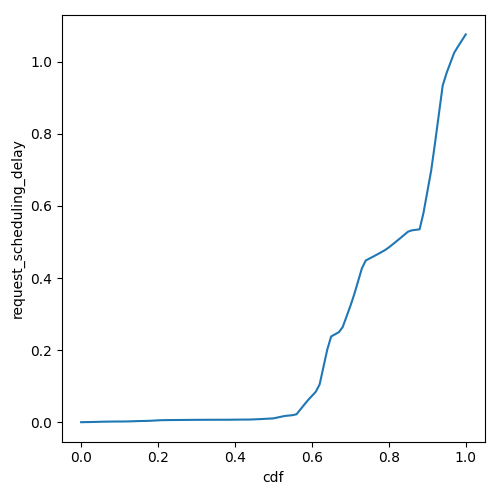

The data file committed next to this chart (first rows):
cdf, request_scheduling_delay
0.0, 0.0
0.01, 0.0001979
0.02, 0.0003959
0.03, 0.0005988
0.04, 0.0008811
0.05, 0.001163
0.06, 0.00143
0.07, 0.001581
0.08, 0.001733
0.09, 0.001864
0.1, 0.001905
0.11, 0.001947
0.12, 0.002067
0.13, 0.002447
0.14, 0.002826
0.15, 0.003154
0.16, 0.003357
0.17, 0.00356
0.18, 0.003914
0.19, 0.004543
0.2, 0.005173
0.21, 0.005602
0.22, 0.005745
0.23, 0.005887
0.24, 0.006007
0.25, 0.006101
0.26, 0.006196
0.27, 0.006285
0.28, 0.00637
0.29, 0.006456
0.3, 0.00653
0.31, 0.006598
0.32, 0.006666
0.33, 0.006709
0.34, 0.006739
0.35, 0.006769
0.36, 0.006782
0.37, 0.006789
0.38, 0.006796
0.39, 0.006894
0.4, 0.00702
0.41, 0.007146
0.42, 0.007229
0.43, 0.007303
0.44, 0.007377
0.45, 0.007819
0.46, 0.00831
0.47, 0.008802
0.48, 0.009405
0.49, 0.01002
0.5, 0.01063
0.51, 0.01288
0.52, 0.01514
0.53, 0.01733
0.54, 0.01842
0.55, 0.01951
0.56, 0.02203
0.57, 0.03524
0.58, 0.04846
0.59, 0.06138
... 41 more rows
